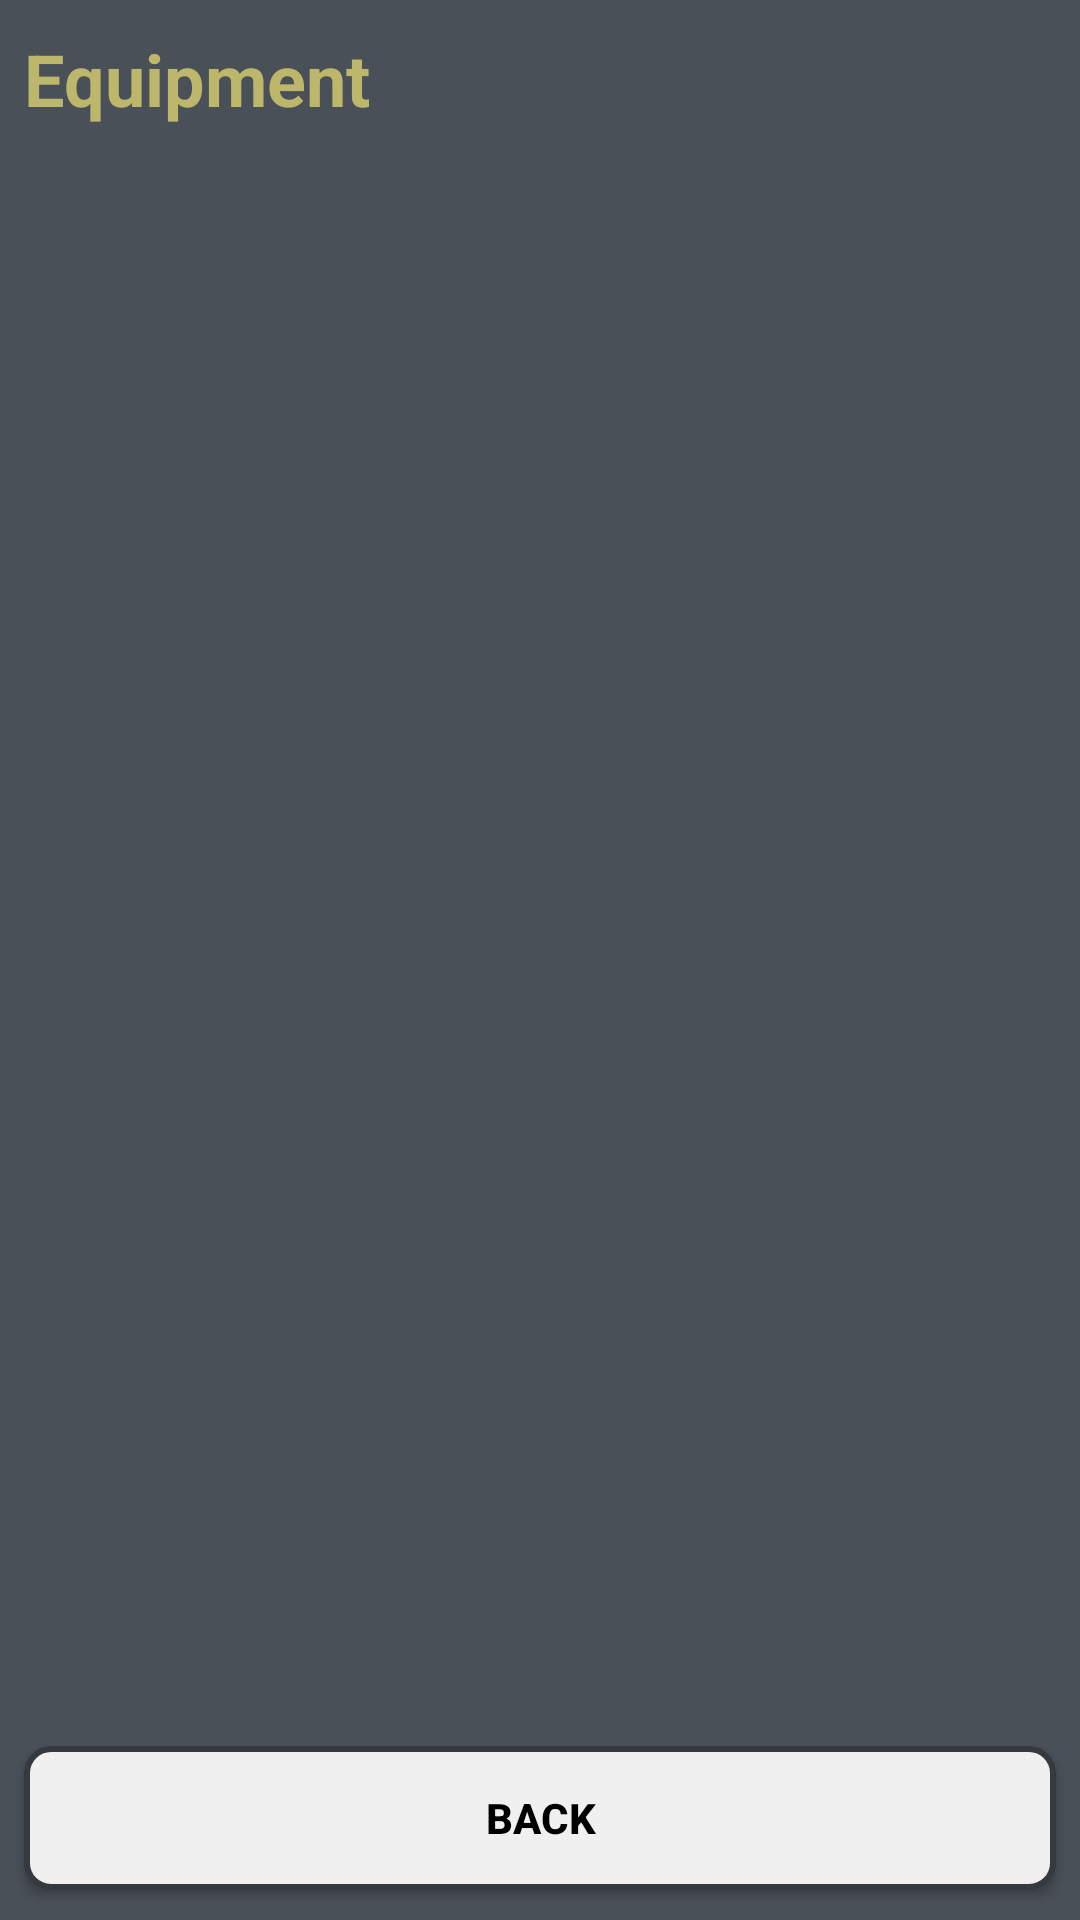

Here is an Android app screen rendered from its layout file. Give the layout XML and the strings, colors and styles it references.
<!-- AndroidManifest.xml: application theme Theme.SyncTest -->
<!-- res/layout/fragment_equipment.xml -->
<?xml version="1.0" encoding="utf-8"?>
<RelativeLayout xmlns:android="http://schemas.android.com/apk/res/android"
    xmlns:tools="http://schemas.android.com/tools"
    android:layout_width="match_parent"
    android:layout_height="match_parent"
    android:background="@color/background"
    tools:context=".fragments.EquipmentFragment">

    
    <TextView
        android:id="@+id/incidentHeadline"
        android:layout_width="wrap_content"
        android:layout_height="40dp"
        android:text="Equipment"
        android:textSize="24sp"
        android:textStyle="bold"
        android:textColor="@color/headlineText"
        android:layout_marginBottom="12dp"
        android:layout_marginTop="10dp"
        android:layout_marginStart="8dp" />

    <Button
        android:id="@+id/backBtn"
        android:layout_width="match_parent"
        android:layout_height="wrap_content"
        android:layout_marginStart="8dp"
        android:layout_marginTop="2dp"
        android:layout_marginEnd="8dp"
        android:layout_marginBottom="10dp"
        android:layout_alignParentBottom="true"
        android:background="@drawable/rounded_button"
        android:text="Back"
        android:textColor="@color/black"
        android:textStyle="bold" />

</RelativeLayout>
<!-- resources referenced by this layout -->
<resources>
  <color name="background">#495057</color>  76ABAE
  <color name="black">#FF000000</color>
  <color name="headlineText">#BDB76B</color>
  <!-- drawable rounded_button (drawable) -->
  <shape xmlns:android="http://schemas.android.com/apk/res/android"
      android:shape="rectangle">
      <corners android:radius="8dp" /> 
      <solid android:color="@color/button" /> 
      <stroke
          android:width="2dp"
      android:color="@color/cardView" /> 
  </shape>
  <style name="Theme.SyncTest" parent="Base.Theme.SyncTest" />
  <color name="button">#F0F0F0</color>
  <color name="cardView">#343a40</color>   C4DFDF
  <style name="Base.Theme.SyncTest" parent="Theme.AppCompat.Light.NoActionBar">
          
          
      </style>
</resources>
